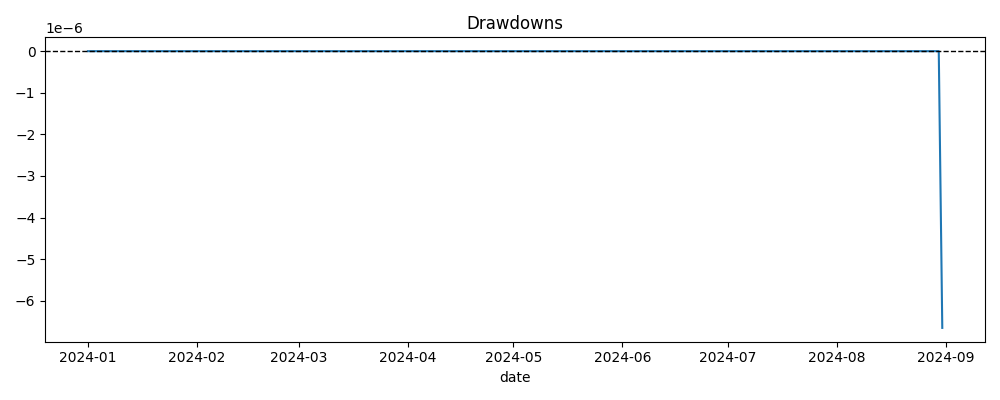

The data file committed next to this chart (first rows):
date, nav, running_max, drawdown
2024-01-01, 102690578, 102690578, 0.0
2024-01-02, 105754709, 105754709, 0.0
2024-01-03, 108036066, 108036066, 0.0
2024-01-04, 111138935, 111138935, 0.0
2024-01-05, 114865147, 114865147, 0.0
2024-01-06, 118039409, 118039409, 0.0
2024-01-07, 121498812, 121498812, 0.0
2024-01-08, 124657489, 124657489, 0.0
2024-01-09, 126960598, 126960598, 0.0
2024-01-10, 129754517, 129754517, 0.0
2024-01-11, 132772704, 132772704, 0.0
2024-01-12, 137212345, 137212345, 0.0
2024-01-13, 140764768, 140764768, 0.0
2024-01-14, 143637533, 143637533, 0.0
2024-01-15, 146311705, 146311705, 0.0
2024-01-16, 149773571, 149773571, 0.0
2024-01-17, 153375583, 153375583, 0.0
2024-01-18, 156566859, 156566859, 0.0
2024-01-19, 159958277, 159958277, 0.0
2024-01-20, 162484619, 162484619, 0.0
2024-01-21, 165574184, 165574184, 0.0
2024-01-22, 168218872, 168218872, 0.0
2024-01-23, 171190072, 171190072, 0.0
2024-01-24, 173918870, 173918870, 0.0
2024-01-25, 176931658, 176931658, 0.0
2024-01-26, 180408284, 180408284, 0.0
2024-01-27, 183214896, 183214896, 0.0
2024-01-28, 186107910, 186107910, 0.0
2024-01-29, 189221402, 189221402, 0.0
2024-01-30, 192859218, 192859218, 0.0
2024-01-31, 196019334, 196019334, 0.0
2024-02-01, 199038836, 199038836, 0.0
2024-02-02, 201340378, 201340378, 0.0
2024-02-03, 204525420, 204525420, 0.0
2024-02-04, 207121215, 207121215, 0.0
2024-02-05, 209324315, 209324315, 0.0
2024-02-06, 211737469, 211737469, 0.0
2024-02-07, 214888783, 214888783, 0.0
2024-02-08, 217734843, 217734843, 0.0
2024-02-09, 220332592, 220332592, 0.0
2024-02-10, 223522856, 223522856, 0.0
2024-02-11, 225997161, 225997161, 0.0
2024-02-12, 229297153, 229297153, 0.0
2024-02-13, 231998030, 231998030, 0.0
2024-02-14, 235980987, 235980987, 0.0
2024-02-15, 238136756, 238136756, 0.0
2024-02-16, 241292400, 241292400, 0.0
2024-02-17, 243938934, 243938934, 0.0
2024-02-18, 247320171, 247320171, 0.0
2024-02-19, 250424712, 250424712, 0.0
2024-02-20, 253449563, 253449563, 0.0
2024-02-21, 255869618, 255869618, 0.0
2024-02-22, 258375753, 258375753, 0.0
2024-02-23, 261450791, 261450791, 0.0
2024-02-24, 264430499, 264430499, 0.0
2024-02-25, 266873570, 266873570, 0.0
2024-02-26, 269706771, 269706771, 0.0
2024-02-27, 272761953, 272761953, 0.0
2024-02-28, 275324046, 275324046, 0.0
2024-02-29, 279024291, 279024291, 0.0
... 184 more rows
